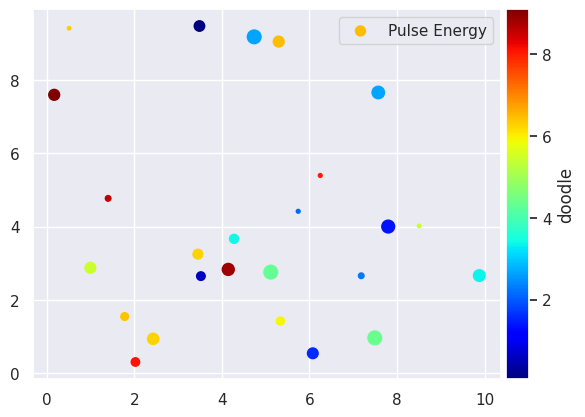

Write Python code to recreate this figure.
#!/usr/bin/env python3
# -*- coding: utf-8 -*-
"""
Created on Mon Aug 10 13:41:39 2020

[redacted]
"""

import numpy as np
from matplotlib import pyplot as plt
import seaborn as sns
from mpl_toolkits.axes_grid1 import make_axes_locatable
import matplotlib.ticker as ticker

def scatter3(x, y, a, xlabel = "", ylabel = "", alabel = ""):
    """
    scatter 3 data sets (two spatial, and a third quantity q1)
    
    :param x: horizontal spatial array
    :param y: vertical spatial array
    :param a: tertiary function, reflected in marker size
    """
    sns.set()
    
    fig = plt.figure()

    ax1 = fig.add_subplot()
    
    ax1.scatter(x,y, s = a, label = 'Pulse Energy')
    
    ax1.set_xlabel(xlabel)
    ax1.set_ylabel(ylabel)
    
    plt.legend()
    
    plt.show()
    
    

def scatter4(x, y, a, b, title = "", xlabel = "", ylabel = "", alabel = "", blabel = ""):
    """
    scatter 3 data sets (two spatial, and a third quantity q1)
    
    :param x: horizontal spatial array
    :param y: vertical spatial array
    :param a: tertiary function, reflected in marker size
    """
    sns.set()
    
    fig = plt.figure()

    ax1 = fig.add_subplot()
    
    im1 = ax1.scatter(x,y, s = a, c = b, label = 'Pulse Energy', cmap='jet')
    
    ax1.set_title(title)
    ax1.set_xlabel(xlabel)
    ax1.set_ylabel(ylabel)
    
    
    plt.legend()
    
    
    divider = make_axes_locatable(ax1)
    cax = divider.append_axes('right', size='5%', pad=0.05)
    fig.colorbar(im1, cax = cax)
    cax.set_ylabel(blabel)
    plt.show()


if __name__ == '__main__':
    
    x = np.random.rand(1, 25)*10
    y = np.random.rand(1, 25)*10
    a = np.random.rand(1, 25)*100
    b = np.random.rand(1, 25)*10
    #scatter3(x,y,a, xlabel = "x", ylabel = "y")
    
    scatter4(x,y,a,b, blabel = "doodle")